Photos from the image-classification dataset "data" in the GitHub repository rakha-elctrnx/cnn-plant-disease. Its 2 classes are: diseased, healthy.

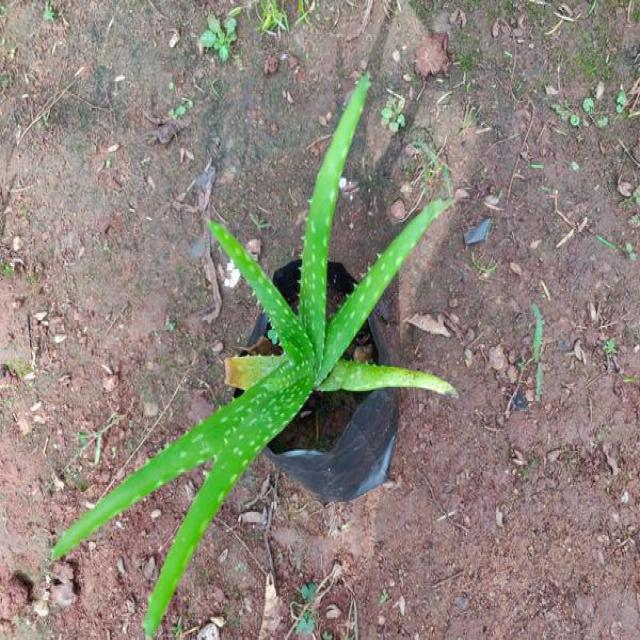
Label: healthy

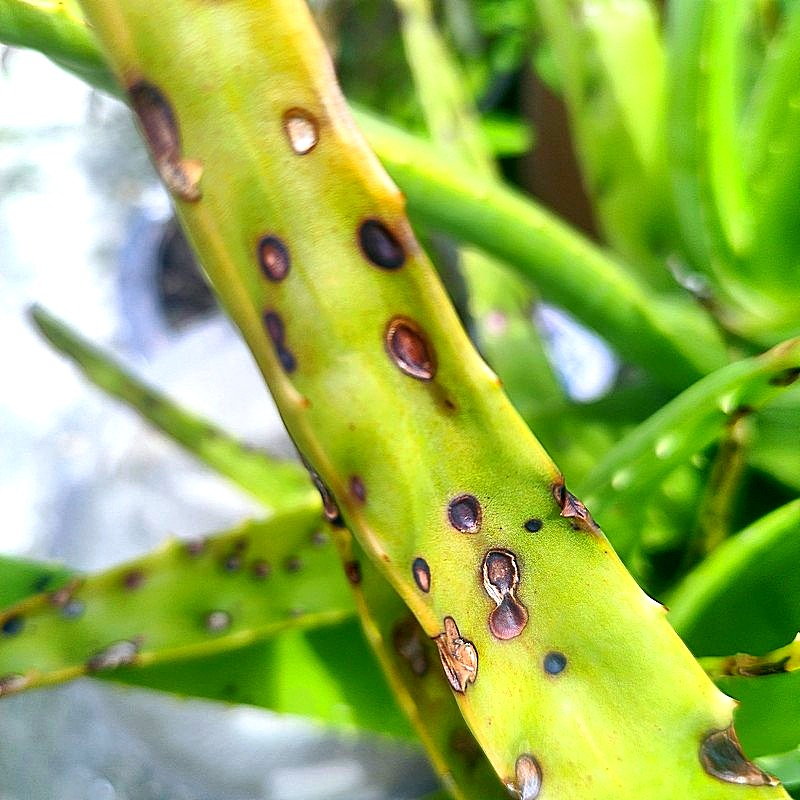
Label: diseased

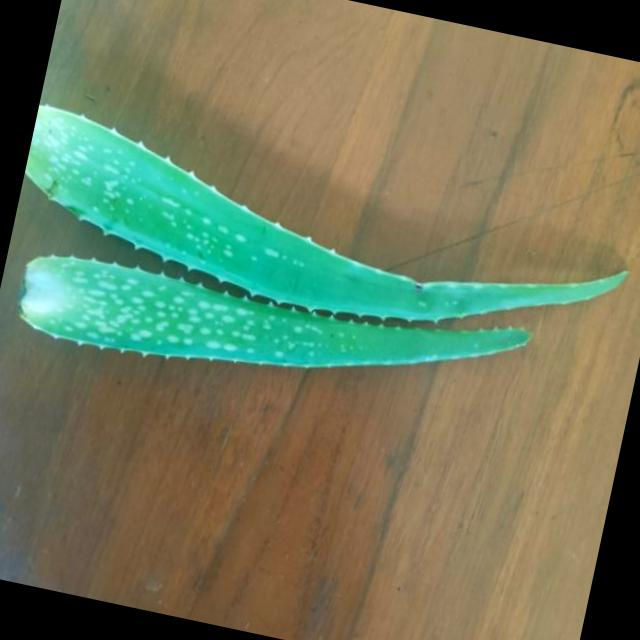
Label: healthy

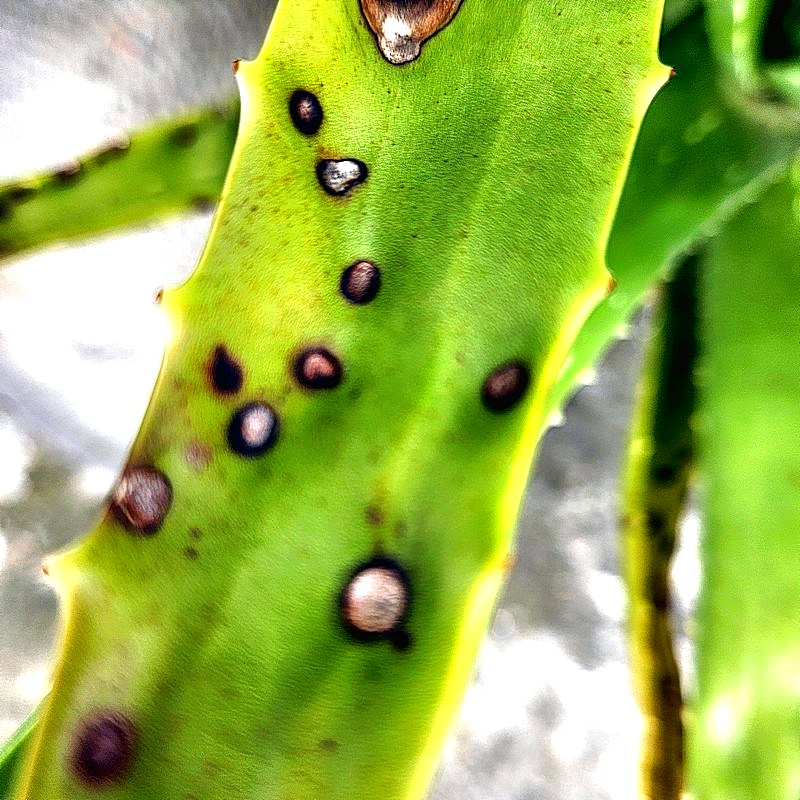
Label: diseased

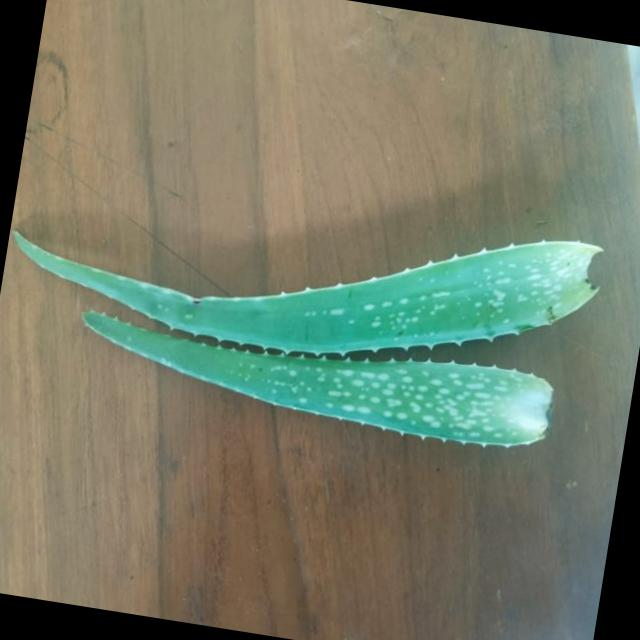
Label: healthy

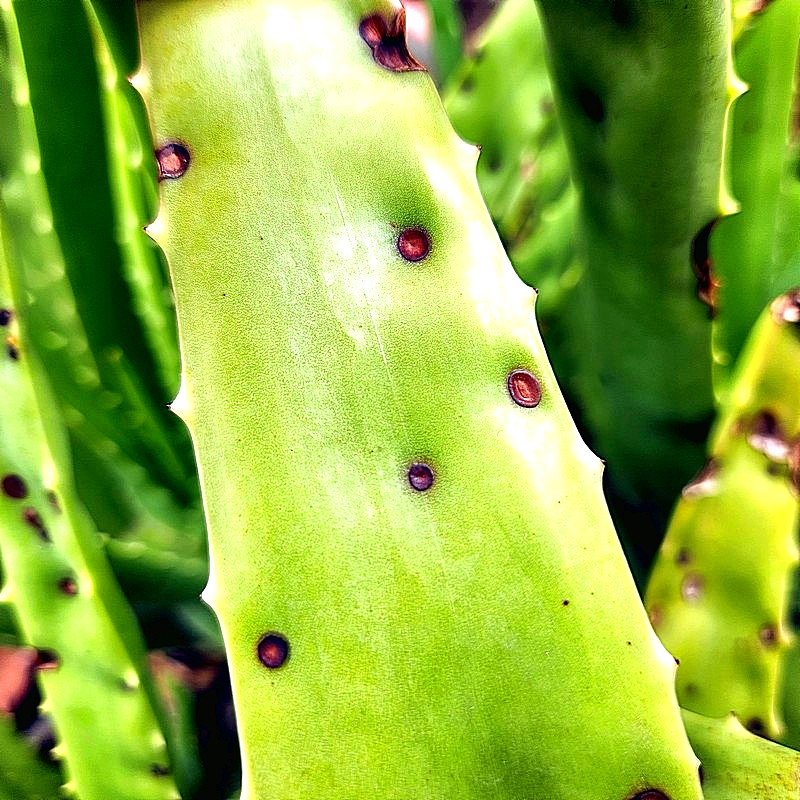
Label: diseased
